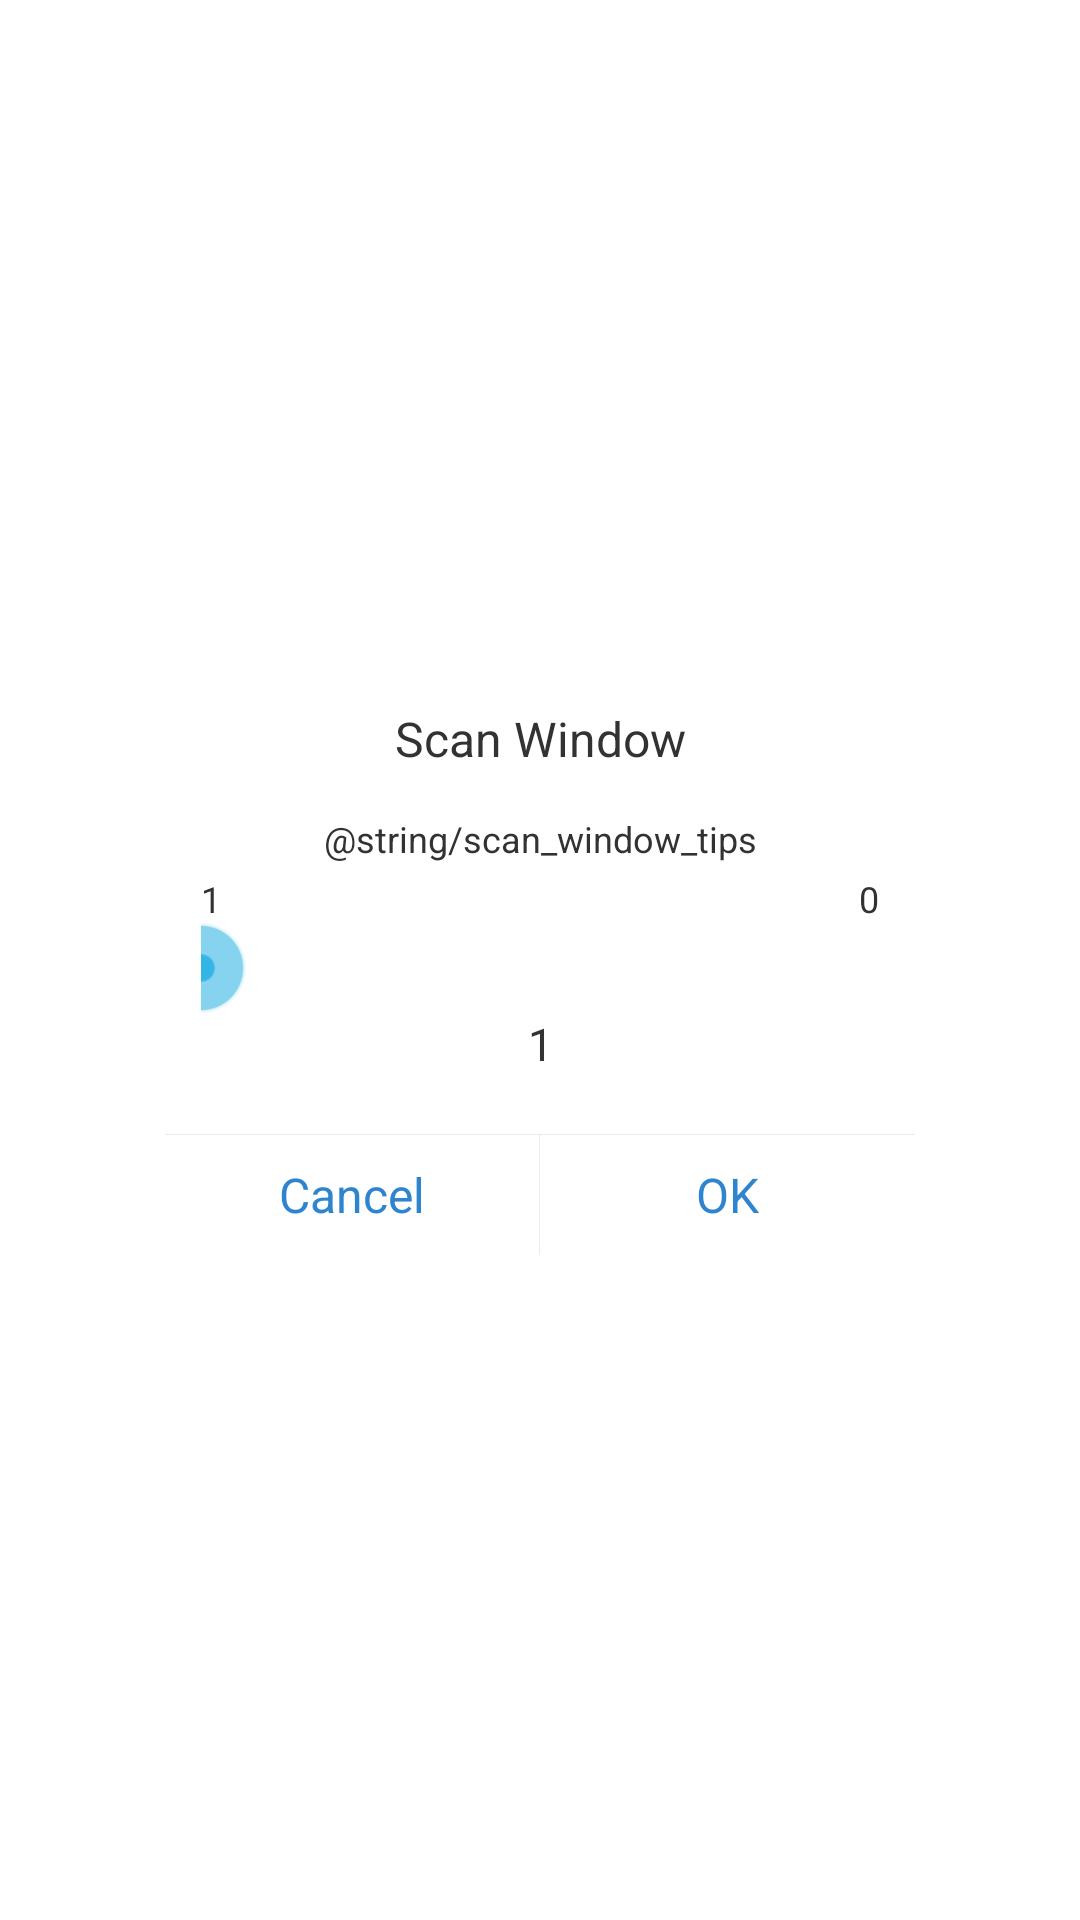

Write the Android layout XML for this screen, with the resource values it uses.
<!-- AndroidManifest.xml: application theme LaunchActivityTheme -->
<!-- res/layout/loratracker_dialog_scan_window.xml -->
<?xml version="1.0" encoding="utf-8"?>
<RelativeLayout xmlns:android="http://schemas.android.com/apk/res/android"
    xmlns:app="http://schemas.android.com/apk/res-auto"
    android:layout_width="match_parent"
    android:layout_height="match_parent">

    <LinearLayout
        android:layout_width="250dp"
        android:layout_height="wrap_content"
        android:layout_centerInParent="true"
        android:background="@drawable/loratracker_shape_radius_white_bg"
        android:orientation="vertical">

        <TextView
            android:layout_width="match_parent"
            android:layout_height="50dp"
            android:gravity="center"
            android:text="Scan Window"
            android:textSize="16sp" />

        <TextView
            android:layout_width="match_parent"
            android:layout_height="wrap_content"
            android:layout_marginLeft="12dp"
            android:layout_marginRight="12dp"
            android:gravity="center"
            android:text="@string/scan_window_tips"
            android:textSize="12sp" />

        <androidx.constraintlayout.widget.ConstraintLayout
            android:layout_width="match_parent"
            android:layout_height="wrap_content"
            android:layout_marginLeft="12dp"
            android:layout_marginRight="12dp">

            <TextView
                android:layout_width="wrap_content"
                android:layout_height="wrap_content"
                android:text="1"
                android:textColor="@color/loratracker_grey_999999"
                android:textSize="12sp"
                app:layout_constraintBottom_toTopOf="@id/sb_scan_window"
                app:layout_constraintLeft_toLeftOf="parent" />

            <TextView
                android:layout_width="wrap_content"
                android:layout_height="wrap_content"
                android:text="0"
                android:textColor="@color/loratracker_grey_999999"
                android:textSize="12sp"
                app:layout_constraintBottom_toTopOf="@id/sb_scan_window"
                app:layout_constraintRight_toRightOf="@id/sb_scan_window" />

            <SeekBar
                android:id="@+id/sb_scan_window"
                style="@style/LoraTrackerSensitivitySeekbarStyle"
                android:layout_width="0dp"
                android:layout_height="30dp"
                android:layout_marginTop="20dp"
                android:max="4"
                android:maxHeight="2dp"
                android:minHeight="2dp"
                android:paddingStart="0dp"
                android:paddingEnd="0dp"
                android:progress="0"
                app:layout_constraintLeft_toLeftOf="parent"
                app:layout_constraintRight_toRightOf="parent"
                app:layout_constraintTop_toTopOf="parent" />

            <TextView
                android:id="@+id/tv_scan_window_value"
                android:layout_width="wrap_content"
                android:layout_height="wrap_content"
                android:gravity="right"
                android:text="1"
                android:textColor="@color/loratracker_black_333333"
                android:textSize="15sp"
                app:layout_constraintLeft_toLeftOf="parent"
                app:layout_constraintRight_toRightOf="parent"
                app:layout_constraintTop_toBottomOf="@id/sb_scan_window" />
        </androidx.constraintlayout.widget.ConstraintLayout>

        <View
            android:layout_width="match_parent"
            android:layout_height="1px"
            android:layout_marginTop="20dp"
            android:background="@color/loratracker_grey_ebebeb" />

        <LinearLayout
            android:layout_width="match_parent"
            android:layout_height="40dp">

            <TextView
                android:id="@+id/tv_cancel"
                android:layout_width="0dp"
                android:layout_height="match_parent"
                android:layout_weight="1.0"
                android:gravity="center"
                android:text="@string/cancel"
                android:textColor="@color/loratracker_blue_2f84d0"
                android:textSize="16sp" />

            <View
                android:layout_width="1px"
                android:layout_height="match_parent"
                android:background="@color/loratracker_grey_ebebeb" />

            <TextView
                android:id="@+id/tv_ensure"
                android:layout_width="0dp"
                android:layout_height="match_parent"
                android:layout_weight="1.0"
                android:gravity="center"
                android:text="@string/permission_open"
                android:textColor="@color/loratracker_blue_2f84d0"
                android:textSize="16sp" />

        </LinearLayout>

    </LinearLayout>
</RelativeLayout>
<!-- resources referenced by this layout -->
<resources>
  <color name="loratracker_black_333333">#333333</color>
  <color name="loratracker_blue_2f84d0">#2f84d0</color>
  <color name="loratracker_grey_ebebeb">#ebebeb</color>
  <!-- drawable loratracker_shape_radius_white_bg (drawable) -->
  <?xml version="1.0" encoding="utf-8"?>
  <shape xmlns:android="http://schemas.android.com/apk/res/android"
      android:shape="rectangle">
      <corners android:radius="5dp" />
      <solid android:color="@color/loratracker_white_ffffff" />
  </shape>
  <string name="cancel">Cancel</string>
  <string name="permission_open">OK</string>
  <style name="LaunchActivityTheme" parent="android:Theme.Holo.Light.NoActionBar">
          <item name="android:windowBackground">@android:color/transparent</item>
          <item name="android:colorBackground">@android:color/transparent</item>
          <item name="android:colorForeground">@android:color/transparent</item>
      </style>
  <color name="loratracker_white_ffffff">#ffffff</color>
</resources>
